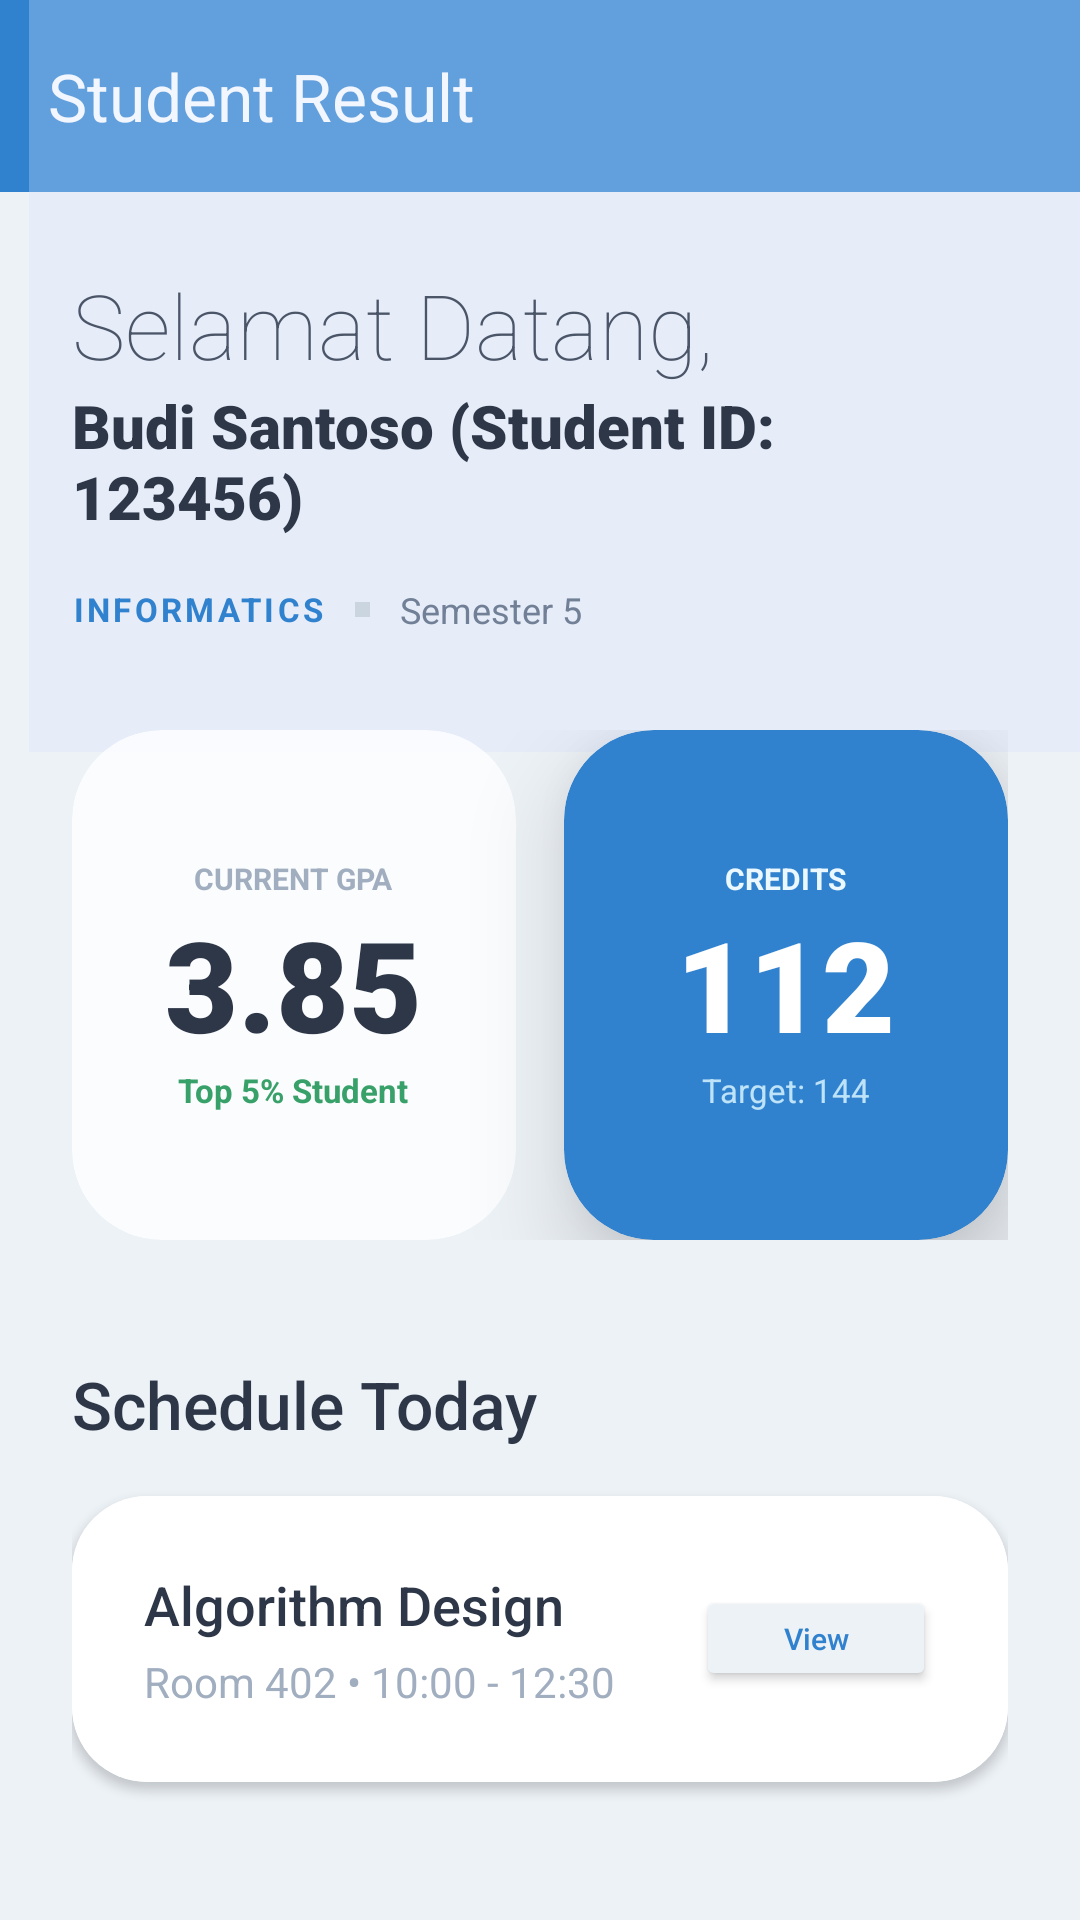

The Android layout XML behind this screen, and the referenced resources:
<!-- AndroidManifest.xml: application theme Theme.Johancoco -->
<!-- res/layout/activity_third_result.xml -->
<?xml version="1.0" encoding="utf-8"?>
<androidx.constraintlayout.widget.ConstraintLayout xmlns:android="http://schemas.android.com/apk/res/android"
    xmlns:app="http://schemas.android.com/apk/res-auto"
    xmlns:tools="http://schemas.android.com/tools"
    android:id="@+id/main"
    android:layout_width="match_parent"
    android:layout_height="match_parent"
    android:background="#EDF2F7"
    tools:context=".Home.Pertemuan3.ThirdResultActivity">

    <androidx.appcompat.widget.Toolbar
        android:id="@+id/toolbar"
        android:layout_width="match_parent"
        android:layout_height="?attr/actionBarSize"
        android:background="#3182CE"
        app:title="Student Result"
        app:titleTextColor="@color/white"
        app:layout_constraintTop_toTopOf="parent" />

    <View
        android:layout_width="500dp"
        android:layout_height="500dp"
        android:layout_marginTop="-250dp"
        android:layout_marginEnd="-150dp"
        android:background="@android:drawable/screen_background_light_transparent"
        android:backgroundTint="#D6E4FF"
        android:alpha="0.6"
        app:layout_constraintEnd_toEndOf="parent"
        app:layout_constraintTop_toTopOf="parent" />

    <ScrollView
        android:layout_width="match_parent"
        android:layout_height="0dp"
        android:fillViewport="true"
        android:scrollbars="none"
        app:layout_constraintTop_toBottomOf="@id/toolbar"
        app:layout_constraintBottom_toBottomOf="parent">

        <androidx.constraintlayout.widget.ConstraintLayout
            android:layout_width="match_parent"
            android:layout_height="wrap_content"
            android:padding="24dp">

            <TextView
                android:id="@+id/tvWelcome"
                android:layout_width="wrap_content"
                android:layout_height="wrap_content"
                android:fontFamily="sans-serif-thin"
                android:text="Selamat Datang,"
                android:textColor="#4A5568"
                android:textSize="30sp"
                app:layout_constraintStart_toStartOf="parent"
                app:layout_constraintTop_toTopOf="parent" />

            <TextView
                android:id="@+id/tvStudentName"
                android:layout_width="wrap_content"
                android:layout_height="wrap_content"
                android:fontFamily="sans-serif-black"
                android:text="Budi Santoso (Student ID: 123456)"
                android:textColor="#2D3748"
                android:textSize="20sp"
                app:layout_constraintStart_toStartOf="parent"
                app:layout_constraintTop_toBottomOf="@id/tvWelcome" />

            <LinearLayout
                android:id="@+id/badgeLayout"
                android:layout_width="wrap_content"
                android:layout_height="wrap_content"
                android:layout_marginTop="16dp"
                android:gravity="center_vertical"
                app:layout_constraintTop_toBottomOf="@id/tvStudentName"
                app:layout_constraintStart_toStartOf="parent">

                <TextView
                    android:layout_width="wrap_content"
                    android:layout_height="wrap_content"
                    android:text="INFORMATICS"
                    android:textColor="#3182CE"
                    android:textSize="11sp"
                    android:textStyle="bold"
                    android:letterSpacing="0.1" />

                <View
                    android:layout_width="5dp"
                    android:layout_height="5dp"
                    android:layout_marginHorizontal="10dp"
                    android:background="#CBD5E0" />

                <TextView
                    android:layout_width="wrap_content"
                    android:layout_height="wrap_content"
                    android:text="Semester 5"
                    android:textColor="#718096"
                    android:textSize="12sp" />
            </LinearLayout>

            <LinearLayout
                android:id="@+id/statsLayout"
                android:layout_width="match_parent"
                android:layout_height="wrap_content"
                android:layout_marginTop="32dp"
                android:orientation="horizontal"
                android:weightSum="2"
                app:layout_constraintTop_toBottomOf="@id/badgeLayout">

                <androidx.cardview.widget.CardView
                    android:layout_width="0dp"
                    android:layout_height="170dp"
                    android:layout_marginEnd="8dp"
                    android:layout_weight="1"
                    app:cardCornerRadius="30dp"
                    app:cardElevation="0dp"
                    app:cardBackgroundColor="#CCFFFFFF">

                    <LinearLayout
                        android:layout_width="match_parent"
                        android:layout_height="match_parent"
                        android:gravity="center"
                        android:orientation="vertical">
                        <TextView
                            android:layout_width="wrap_content"
                            android:layout_height="wrap_content"
                            android:text="CURRENT GPA"
                            android:textSize="10sp"
                            android:textColor="#A0AEC0"
                            android:textStyle="bold"/>
                        <TextView
                            android:layout_width="wrap_content"
                            android:layout_height="wrap_content"
                            android:text="3.85"
                            android:textSize="42sp"
                            android:textColor="#2D3748"
                            android:fontFamily="sans-serif-black"/>
                        <TextView
                            android:layout_width="wrap_content"
                            android:layout_height="wrap_content"
                            android:text="Top 5% Student"
                            android:textColor="#38A169"
                            android:textSize="11sp"
                            android:textStyle="bold" />
                    </LinearLayout>
                </androidx.cardview.widget.CardView>

                <androidx.cardview.widget.CardView
                    android:layout_width="0dp"
                    android:layout_height="170dp"
                    android:layout_marginStart="8dp"
                    android:layout_weight="1"
                    app:cardCornerRadius="30dp"
                    app:cardElevation="20dp"
                    app:cardBackgroundColor="#3182CE">

                    <LinearLayout
                        android:layout_width="match_parent"
                        android:layout_height="match_parent"
                        android:gravity="center"
                        android:orientation="vertical">
                        <TextView
                            android:layout_width="wrap_content"
                            android:layout_height="wrap_content"
                            android:text="CREDITS"
                            android:textSize="10sp"
                            android:textColor="#EBF8FF"
                            android:textStyle="bold"/>
                        <TextView
                            android:layout_width="wrap_content"
                            android:layout_height="wrap_content"
                            android:text="112"
                            android:textSize="42sp"
                            android:textColor="#FFFFFF"
                            android:fontFamily="sans-serif-black"/>
                        <TextView
                            android:layout_width="wrap_content"
                            android:layout_height="wrap_content"
                            android:text="Target: 144"
                            android:textColor="#BEE3F8"
                            android:textSize="11sp" />
                    </LinearLayout>
                </androidx.cardview.widget.CardView>
            </LinearLayout>

            <TextView
                android:id="@+id/tvUpcoming"
                android:layout_width="wrap_content"
                android:layout_height="wrap_content"
                android:layout_marginTop="40dp"
                android:text="Schedule Today"
                android:textSize="22sp"
                android:fontFamily="sans-serif-medium"
                android:textColor="#2D3748"
                app:layout_constraintStart_toStartOf="parent"
                app:layout_constraintTop_toBottomOf="@id/statsLayout" />

            <androidx.cardview.widget.CardView
                android:layout_width="match_parent"
                android:layout_height="wrap_content"
                android:layout_marginTop="16dp"
                app:cardCornerRadius="25dp"
                app:cardElevation="2dp"
                app:layout_constraintTop_toBottomOf="@id/tvUpcoming">

                <LinearLayout
                    android:layout_width="match_parent"
                    android:layout_height="wrap_content"
                    android:background="#FFFFFF"
                    android:padding="24dp"
                    android:gravity="center_vertical">

                    <LinearLayout
                        android:layout_width="0dp"
                        android:layout_height="wrap_content"
                        android:layout_weight="1"
                        android:orientation="vertical">
                        <TextView
                            android:layout_width="wrap_content"
                            android:layout_height="wrap_content"
                            android:text="Algorithm Design"
                            android:textSize="18sp"
                            android:fontFamily="sans-serif-medium"
                            android:textColor="#2D3748"/>
                        <TextView
                            android:layout_width="wrap_content"
                            android:layout_height="wrap_content"
                            android:layout_marginTop="4dp"
                            android:text="Room 402 • 10:00 - 12:30"
                            android:textColor="#A0AEC0"
                            android:textSize="14sp"/>
                    </LinearLayout>

                    <Button
                        android:layout_width="80dp"
                        android:layout_height="35dp"
                        android:backgroundTint="#EDF2F7"
                        android:text="View"
                        android:textColor="#3182CE"
                        android:textSize="10sp"
                        android:textAllCaps="false"
                        app:cornerRadius="20dp"/>
                </LinearLayout>
            </androidx.cardview.widget.CardView>

        </androidx.constraintlayout.widget.ConstraintLayout>
    </ScrollView>

</androidx.constraintlayout.widget.ConstraintLayout>
<!-- resources referenced by this layout -->
<resources>
  <color name="white">#FFFFFFFF</color>
  <style name="Theme.Johancoco" parent="Base.Theme.Johancoco" />
  <style name="Base.Theme.Johancoco" parent="Theme.Material3.DayNight.NoActionBar">
          <item name="colorPrimary">#E8621A</item>
          <item name="android:statusBarColor">#E8621A</item>
          <item name="android:navigationBarColor">#FFFFFF</item>
      </style>
</resources>
